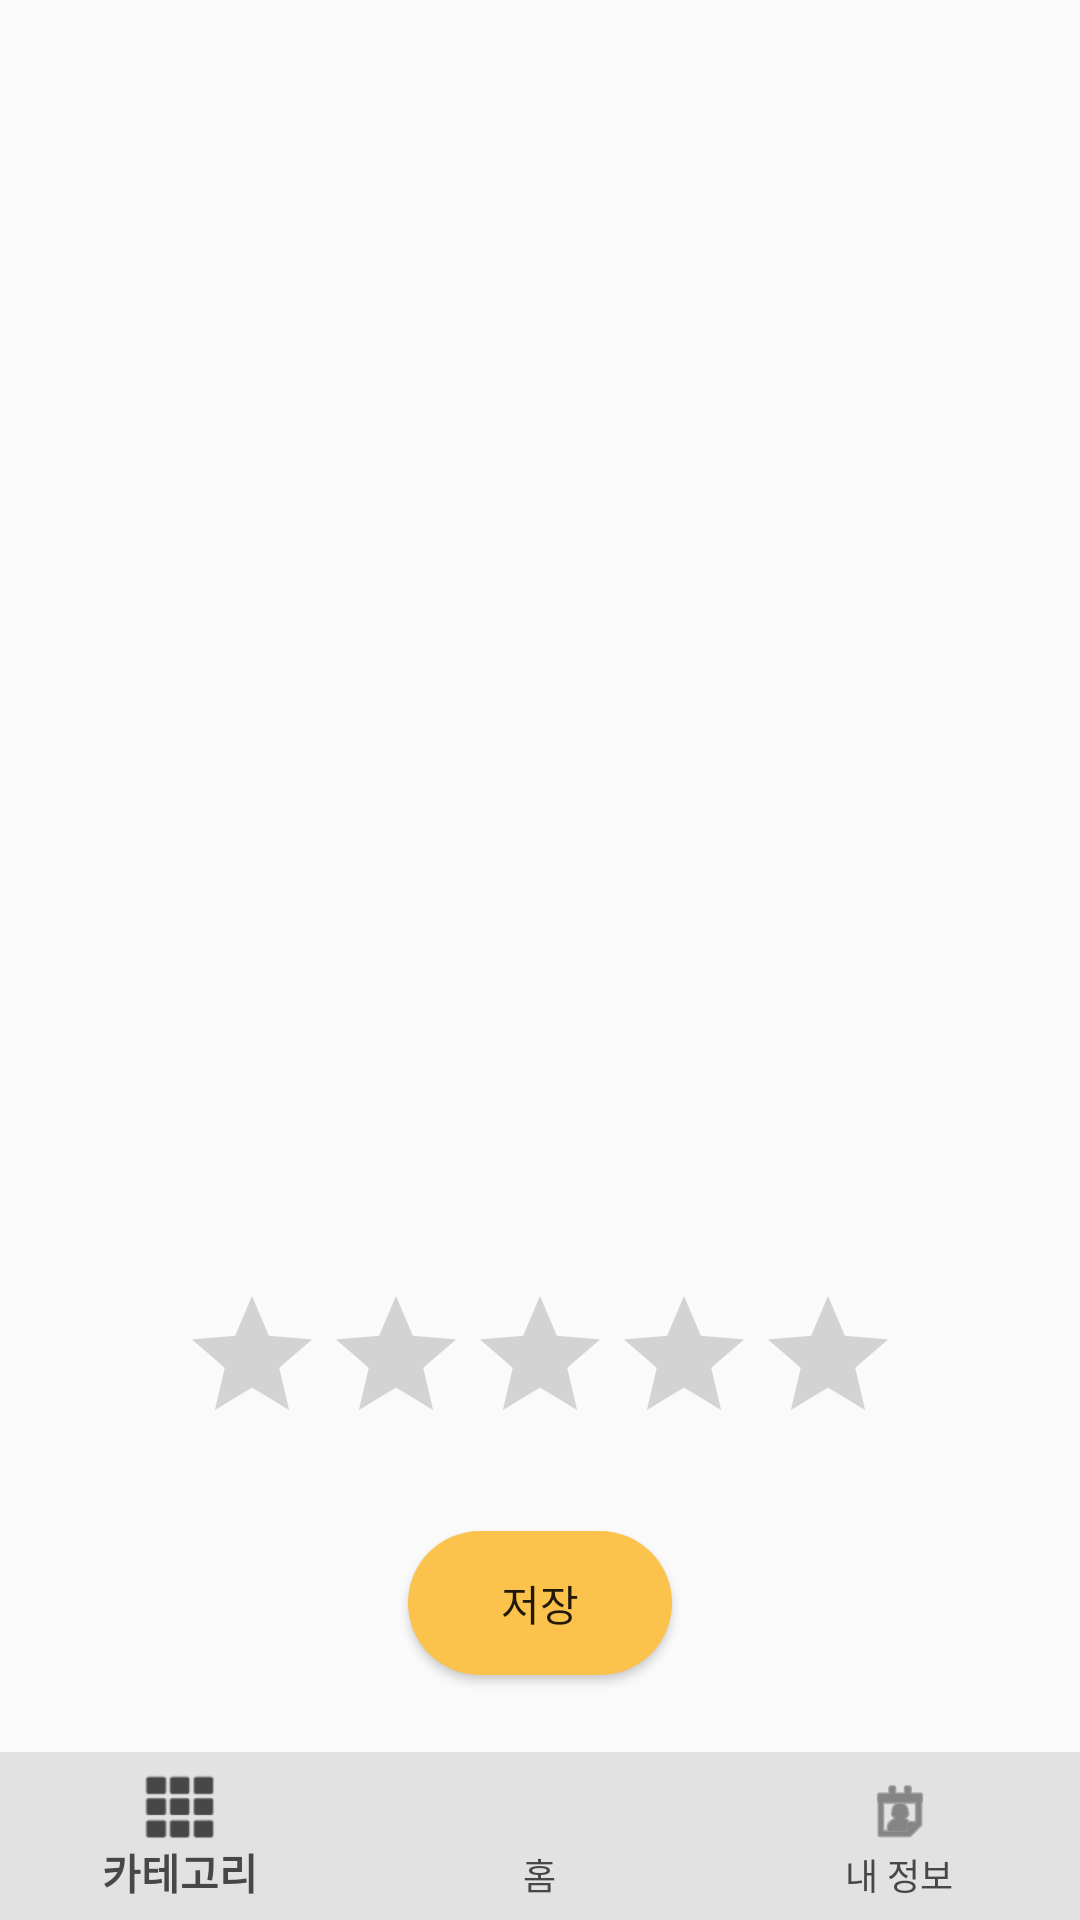

Here is an Android app screen rendered from its layout file. Give the layout XML and the strings, colors and styles it references.
<!-- AndroidManifest.xml: application theme AppTheme -->
<!-- res/layout/activity_evaluation.xml -->
<?xml version="1.0" encoding="utf-8"?>
<LinearLayout xmlns:android="http://schemas.android.com/apk/res/android"
    xmlns:tools="http://schemas.android.com/tools"
    android:layout_width="match_parent"
    android:layout_height="match_parent"
    android:orientation="vertical"
    tools:context=".evaluate_service.EvaluationActivity">

    <LinearLayout
        android:layout_width="match_parent"
        android:layout_height="0dp"
        android:layout_weight="1"
        android:orientation="vertical">

        <LinearLayout
            android:layout_width="match_parent"
            android:layout_height="30dp" />

        <LinearLayout
            android:layout_width="match_parent"
            android:layout_height="match_parent"
            android:layout_weight="1"
            android:gravity="center"
            android:orientation="vertical">

            <ImageView
                android:id="@+id/photo_image_view"
                android:layout_width="wrap_content"
                android:layout_height="wrap_content"
                android:layout_gravity="center"
                tools:srcCompat="@tools:sample/avatars" />

        </LinearLayout>

        <LinearLayout
            android:layout_width="match_parent"
            android:layout_height="match_parent"
            android:layout_weight="2"
            android:gravity="center"
            android:orientation="vertical">

            <RatingBar
                android:id="@+id/ratingbar_1"
                android:layout_width="wrap_content"
                android:layout_height="wrap_content"
                android:numStars="5"
                android:stepSize="0.5" />

            <LinearLayout
                android:layout_width="match_parent"
                android:layout_height="match_parent"
                android:layout_weight="2"
                android:gravity="center"
                android:orientation="horizontal">

                <Button
                    android:id="@+id/save_button"
                    android:layout_width="wrap_content"
                    android:layout_height="wrap_content"
                    android:background="@drawable/bg_yellow_radius_24"
                    android:text="저장"/>

            </LinearLayout>

        </LinearLayout>

        <include layout="@layout/activity_bottom_nav" />

    </LinearLayout>

</LinearLayout>
<!-- res/layout/activity_bottom_nav.xml (included above) -->
<?xml version="1.0" encoding="utf-8"?>
<LinearLayout xmlns:android="http://schemas.android.com/apk/res/android"
    xmlns:app="http://schemas.android.com/apk/res-auto"
    android:id="@+id/container"
    android:layout_width="match_parent"
    android:layout_height="wrap_content"
    android:layout_gravity="bottom"
    android:fitsSystemWindows="true"
    android:orientation="vertical">

    <com.google.android.material.bottomnavigation.BottomNavigationView
        android:id="@+id/nav_view"
        android:layout_width="match_parent"
        android:layout_height="wrap_content"
        android:background="@color/light_gray"
        app:itemIconTint="@color/gray"
        app:itemTextColor="@color/gray"
        app:menu="@menu/menu_bottom_nav" />

</LinearLayout>
<!-- resources referenced by this layout -->
<resources>
  <color name="gray">#474747</color>
  <color name="light_gray">#E2E2E2</color>
  <!-- drawable bg_yellow_radius_24 (drawable) -->
  <?xml version="1.0" encoding="utf-8"?>
  <shape xmlns:android="http://schemas.android.com/apk/res/android"
      android:shape="rectangle">
      <corners android:radius="24dp" />
  
  
      <solid
  
          android:color="@color/yellow" />
  </shape>
  <style name="AppTheme" parent="Theme.AppCompat.Light.NoActionBar">
          
          <item name="colorPrimary">@color/beige</item>
          <item name="colorPrimaryDark">@color/kaki</item>
          <item name="colorAccent">@color/colorAccent</item>
          <item name="windowActionBar">false</item>
          <item name="windowNoTitle">true</item>
      </style>
  <color name="yellow">#FBC24C</color>
  <color name="beige">#E6D7C3</color>
  <color name="kaki">#6D7E70</color>
  <color name="colorAccent">#D81B60</color>
</resources>
